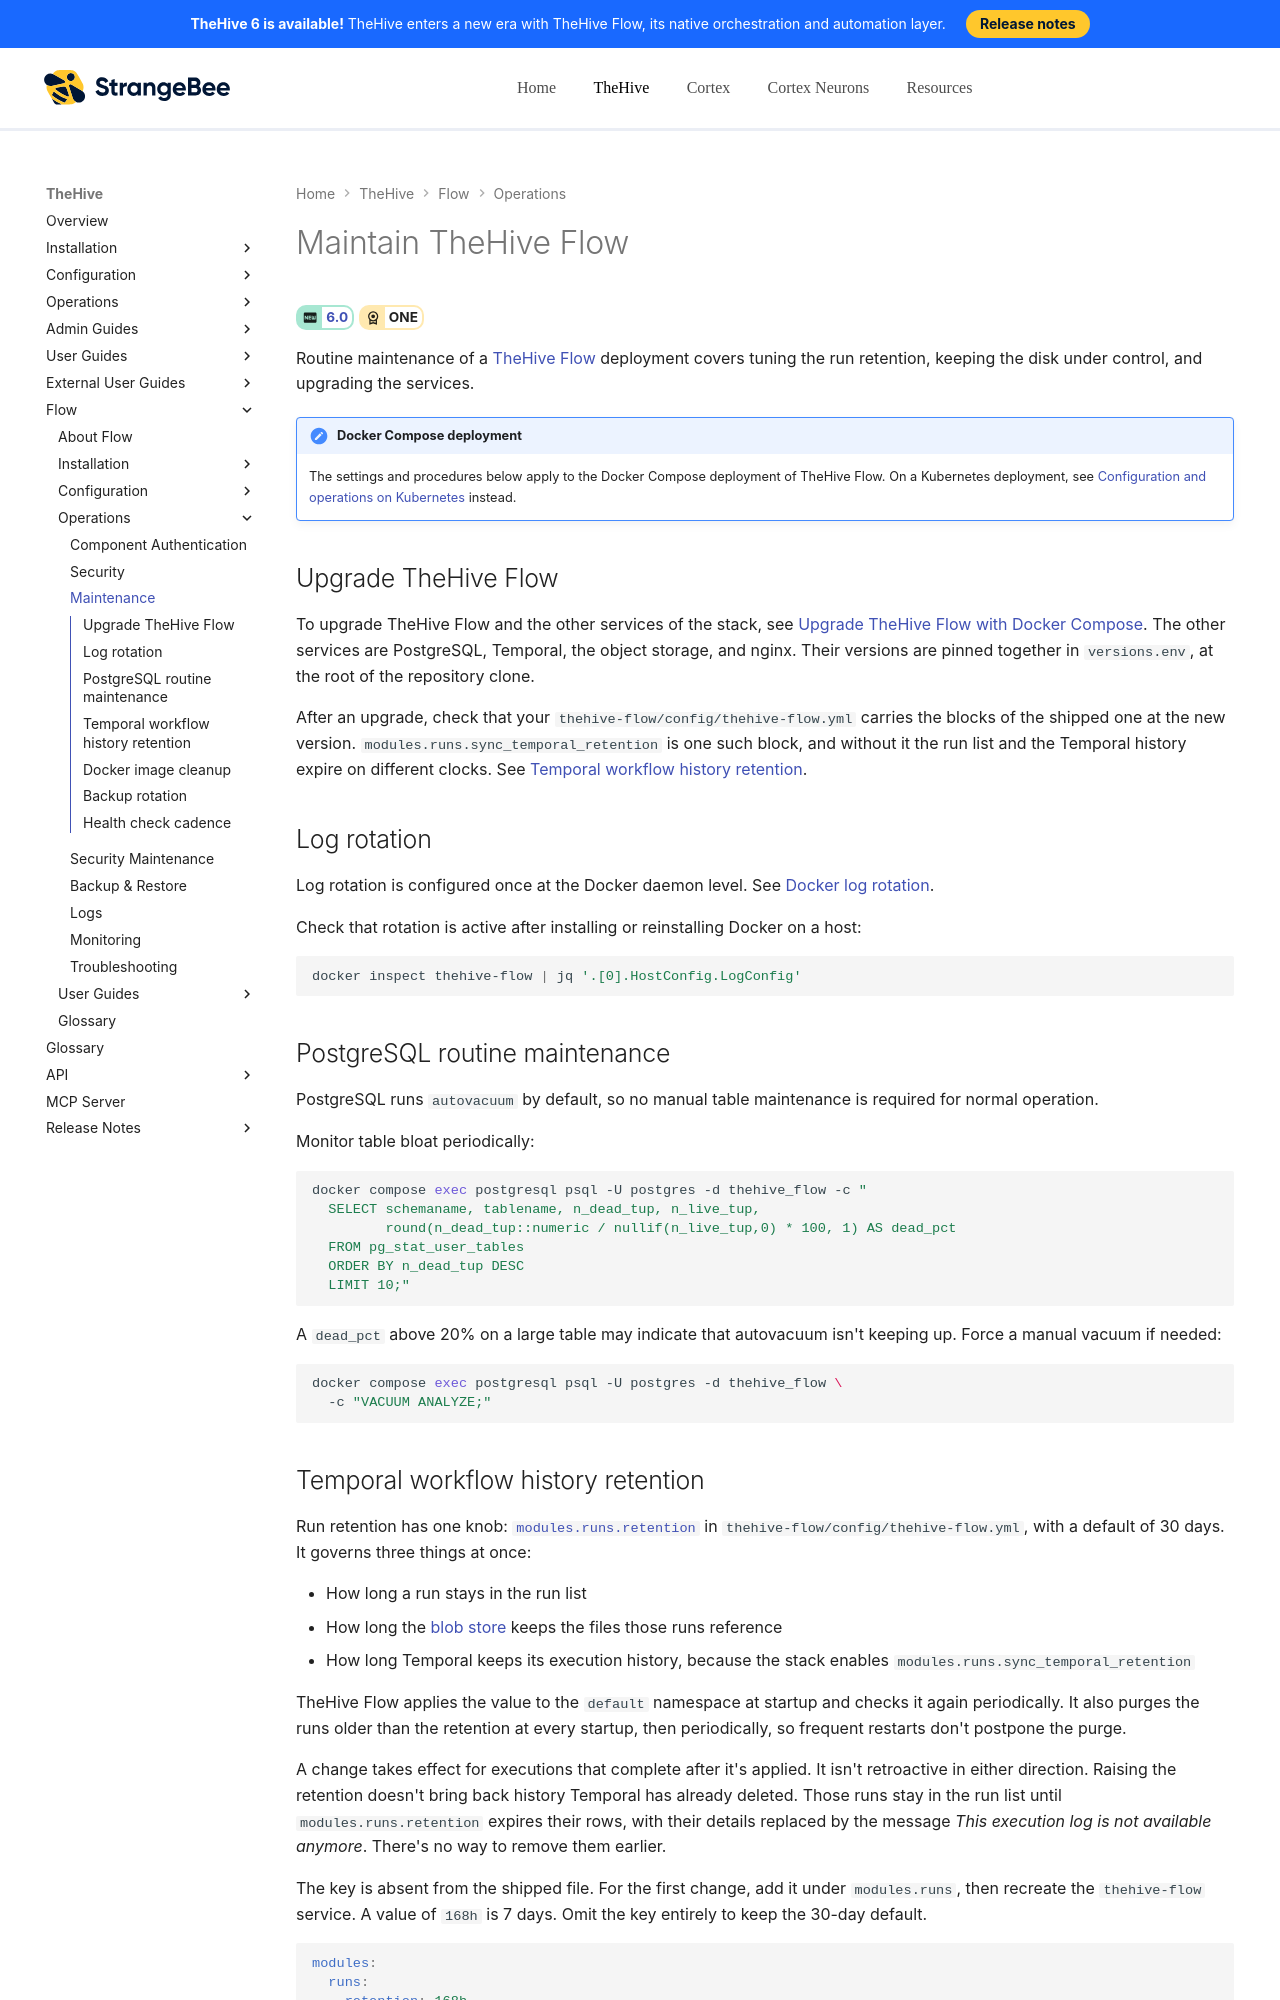

repository: StrangeBeeCorp/docs · page: flow/operations/maintenance/index.html · generator: mkdocs

# Maintain TheHive Flow

<!-- md:version 6.0 --> <!-- md:license ONE -->

Routine maintenance of a [TheHive Flow](../user-guides/about-flow.md) deployment covers tuning the run retention, keeping the disk under control, and upgrading the services.

{% include-markdown "includes/scope-docker-compose-flow.md" %}

## Upgrade TheHive Flow

To upgrade TheHive Flow and the other services of the stack, see [Upgrade TheHive Flow with Docker Compose](../installation/upgrade-docker.md). The other services are PostgreSQL, Temporal, the object storage, and nginx. Their versions are pinned together in `versions.env`, at the root of the repository clone.

After an upgrade, check that your `thehive-flow/config/thehive-flow.yml` carries the blocks of the shipped one at the new version. `modules.runs.sync_temporal_retention` is one such block, and without it the run list and the Temporal history expire on different clocks. See [Temporal workflow history retention](#temporal-workflow-history-retention).

## Log rotation

Log rotation is configured once at the Docker daemon level. See [Docker log rotation](logging.md#configure-docker-log-rotation).

Check that rotation is active after installing or reinstalling Docker on a host:

```bash
docker inspect thehive-flow | jq '.[0].HostConfig.LogConfig'
```

## PostgreSQL routine maintenance

PostgreSQL runs `autovacuum` by default, so no manual table maintenance is required for normal operation.

Monitor table bloat periodically:

```bash
docker compose exec postgresql psql -U postgres -d thehive_flow -c "
  SELECT schemaname, tablename, n_dead_tup, n_live_tup,
         round(n_dead_tup::numeric / nullif(n_live_tup,0) * 100, 1) AS dead_pct
  FROM pg_stat_user_tables
  ORDER BY n_dead_tup DESC
  LIMIT 10;"
```

A `dead_pct` above 20% on a large table may indicate that autovacuum isn't keeping up. Force a manual vacuum if needed:

```bash
docker compose exec postgresql psql -U postgres -d thehive_flow \
  -c "VACUUM ANALYZE;"
```
